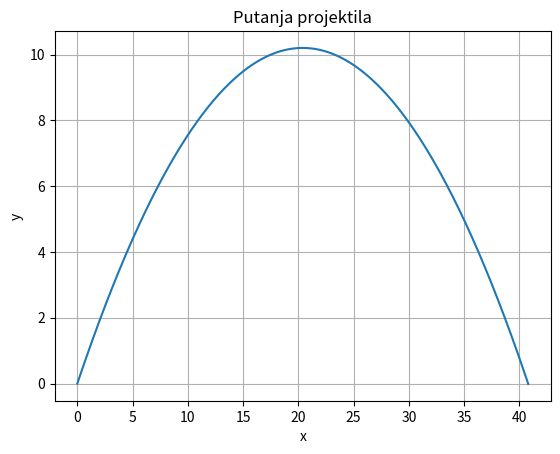

The matplotlib source for this figure:
import numpy as np
import matplotlib.pyplot as plt 
class Particle:
    def __init__(self,v0, theta, x0,y0):
        self.v0 = v0
        self.theta = np.radians(theta)
        self.x = x0
        self.y = y0
        self.g = 9.81
        self.dt = 0.001
        self.x_lista = []
        self.y_lista = []

    def printInfo (self):
        print(self.v0,self.theta,self.x,self.y)
    
    def reset(self):
        self.v0 = None
        self.theta = None
        self.x = None
        self.y = None
        self.x_lista = []
        self.y_lista = []

    def __move(self):
        vx = self.v0 *np.cos(self.theta)
        vy = self.v0 * np.sin(self.theta)
        self.x += vx *self.dt
        self.y += vy * self.dt -0.5 * self.g *self.dt**2
        self.v0 = np.sqrt(vx**2 + (vy -self.g*self.dt**2)**2)
        print(self.x,self.y,self.v0)
        
    def range(self):
        x = self.x
        y = self.y
        vx = self.v0 *np.cos(self.theta)
        vy = self.v0 *np.sin(self.theta)
        while y >= 0:
            x += vx *self.dt
            y += vy*self.dt -0.5 *self.g *self.dt**2
            vy -= self.g *self.dt
        return x
    
    def plot_trajectory(self):
        x = self.x
        y = self.y
        vx = self.v0 *np.cos(self.theta)
        vy = self.v0 *np.sin(self.theta)
        self.x_lista = [x]
        self.y_lista =[y]
        while y >= 0:
            x += vx*self.dt
            y += vy*self.dt
            vy -= self.g*self.dt
            self.x_lista.append(x)
            self.y_lista.append(y)

        plt.plot(self.x_lista,self.y_lista)
        plt.xlabel("x")
        plt.ylabel("y")
        plt.title("Putanja projektila")
        plt.grid(True)
        plt.show()
        
p = Particle(20, 45, 0, 0)
p.plot_trajectory()
